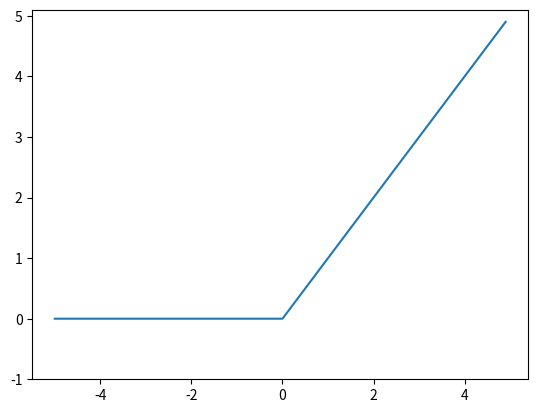

The matplotlib source for this figure:
import numpy as np
import matplotlib.pyplot as plt

# step function: determine outcome by the comparison with threshold
def step_function(x):
    if x > 0:
        return 1
    else:
        return 0

# refactor to be compatible with numpy
def step_function_numpy(x):
    y = x > 0
    return y.astype(int)


def plot_step_function():
    def step_function(x):
        return np.array(x > 0, dtype=np.int64)
    
    x = np.arange(-5, 5, 0.1)
    y = step_function(x)
    plt.plot(x, y)
    plt.ylim(-0.1, 1.1)
    plt.show()


def sigmoid(x):
    return 1 / (1 + np.exp(-x))


def plot_sigmoid():
    x = np.arange(-5, 5, 0.1)
    y = sigmoid(x)
    plt.plot(x, y)
    plt.ylim(-0.1, 1.1)
    plt.show()


def plot_step_function_and_sigmoid():
    x = np.arange(-5, 5, 0.1)
    y_sigmoid = sigmoid(x)
    y_step = step_function_numpy(x)
    plt.plot(x, y_sigmoid, label='sigmoid')
    plt.plot(x, y_step, label='step function', linestyle='dashed')
    plt.ylim(-0.1, 1.1)
    plt.legend()
    plt.show()


# ReLU: Rectified Linear Unit
def relu(x):
    return np.maximum(0, x)


def plot_relu():
    x = np.arange(-5, 5, 0.1)
    y = relu(x)
    plt.plot(x, y)
    plt.ylim(-1, 5.1)
    plt.show()


if __name__ == '__main__':
    plot_relu()